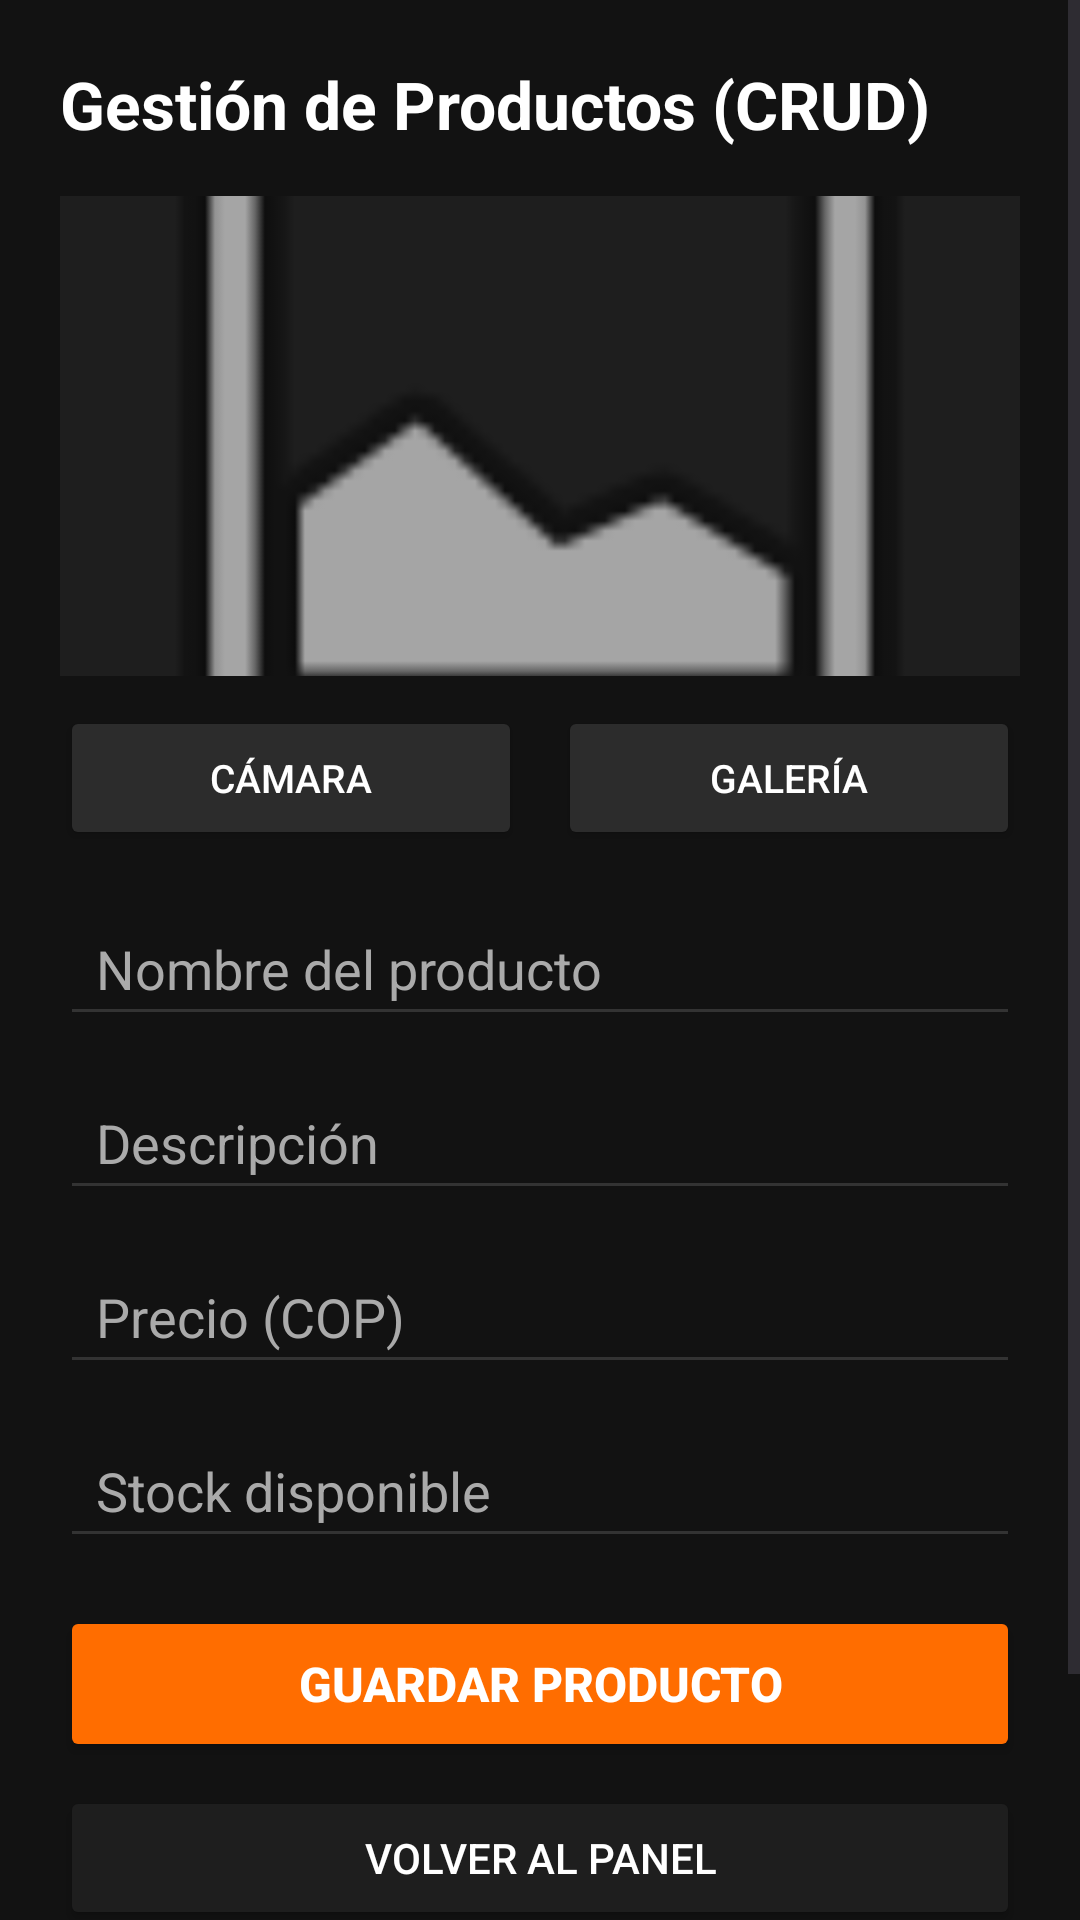

This screen was rendered from an Android layout file. Write that file and the resources it references.
<!-- AndroidManifest.xml: application theme Theme.MotoGearColombia -->
<!-- res/layout/activity_product_crud.xml -->
<?xml version="1.0" encoding="utf-8"?>
<ScrollView xmlns:android="http://schemas.android.com/apk/res/android"
    android:layout_width="match_parent"
    android:layout_height="match_parent"
    android:fitsSystemWindows="true"
    android:background="#121212"
    android:fillViewport="true">

    <LinearLayout
        android:layout_width="match_parent"
        android:layout_height="wrap_content"
        android:orientation="vertical"
        android:padding="20dp">

        <TextView
            android:id="@+id/tvTituloFormProducto"
            android:layout_width="wrap_content"
            android:layout_height="wrap_content"
            android:text="Gestión de Productos (CRUD)"
            android:textColor="#FFFFFF"
            android:textSize="22sp"
            android:textStyle="bold"
            android:layout_marginBottom="16dp"/>

        <ImageView
            android:id="@+id/ivPreviewProducto"
            android:layout_width="match_parent"
            android:layout_height="160dp"
            android:background="#1E1E1E"
            android:scaleType="centerCrop"
            android:src="@android:drawable/ic_menu_gallery"
            android:contentDescription="Vista previa del producto"
            android:layout_marginBottom="10dp"/>

        <LinearLayout
            android:layout_width="match_parent"
            android:layout_height="wrap_content"
            android:orientation="horizontal"
            android:layout_marginBottom="14dp">

            <Button
                android:id="@+id/btnTomarFoto"
                android:layout_width="0dp"
                android:layout_height="48dp"
                android:layout_weight="1"
                android:layout_marginEnd="6dp"
                android:backgroundTint="#2C2C2C"
                android:text="Cámara"
                android:textColor="#FFFFFF"
                android:textSize="13sp"/>

            <Button
                android:id="@+id/btnSeleccionarGaleria"
                android:layout_width="0dp"
                android:layout_height="48dp"
                android:layout_weight="1"
                android:layout_marginStart="6dp"
                android:backgroundTint="#2C2C2C"
                android:text="Galería"
                android:textColor="#FFFFFF"
                android:textSize="13sp"/>
        </LinearLayout>

        <EditText
            android:id="@+id/etNombre"
            android:layout_width="match_parent"
            android:layout_height="48dp"
            android:backgroundTint="#333333"
            android:textColor="#FFFFFF"
            android:textColorHint="#AAAAAA"
            android:hint="Nombre del producto"
            android:paddingHorizontal="12dp"
            android:layout_marginBottom="10dp"/>

        <EditText
            android:id="@+id/etDescripcion"
            android:layout_width="match_parent"
            android:layout_height="48dp"
            android:backgroundTint="#333333"
            android:textColor="#FFFFFF"
            android:textColorHint="#AAAAAA"
            android:hint="Descripción"
            android:paddingHorizontal="12dp"
            android:layout_marginBottom="10dp"/>

        <EditText
            android:id="@+id/etPrecio"
            android:layout_width="match_parent"
            android:layout_height="48dp"
            android:backgroundTint="#333333"
            android:textColor="#FFFFFF"
            android:textColorHint="#AAAAAA"
            android:hint="Precio (COP)"
            android:inputType="numberDecimal"
            android:paddingHorizontal="12dp"
            android:layout_marginBottom="10dp"/>

        <EditText
            android:id="@+id/etStock"
            android:layout_width="match_parent"
            android:layout_height="48dp"
            android:backgroundTint="#333333"
            android:textColor="#FFFFFF"
            android:textColorHint="#AAAAAA"
            android:hint="Stock disponible"
            android:inputType="number"
            android:paddingHorizontal="12dp"
            android:layout_marginBottom="16dp"/>

        <Button
            android:id="@+id/btnGuardarProducto"
            android:layout_width="match_parent"
            android:layout_height="52dp"
            android:backgroundTint="#FF6D00"
            android:text="Guardar Producto"
            android:textColor="#FFFFFF"
            android:textSize="16sp"
            android:textStyle="bold"
            android:layout_marginBottom="8dp"/>

        <Button
            android:id="@+id/btnCancelarEdicion"
            android:layout_width="match_parent"
            android:layout_height="46dp"
            android:backgroundTint="#444444"
            android:text="Cancelar Edición"
            android:textColor="#FFFFFF"
            android:visibility="gone"
            android:layout_marginBottom="8dp"/>

        <Button
            android:id="@+id/btnVolverDashboard"
            android:layout_width="match_parent"
            android:layout_height="48dp"
            android:backgroundTint="#1E1E1E"
            android:text="Volver al Panel"
            android:textColor="#FFFFFF"
            android:textSize="14sp"
            android:layout_marginBottom="20dp"/>

        <TextView
            android:layout_width="wrap_content"
            android:layout_height="wrap_content"
            android:text="Inventario Registrado (Toca para editar o eliminar)"
            android:textColor="#FF6D00"
            android:textSize="16sp"
            android:textStyle="bold"
            android:layout_marginBottom="10dp"/>

        <androidx.recyclerview.widget.RecyclerView
            android:id="@+id/rvProductosCrud"
            android:layout_width="match_parent"
            android:layout_height="wrap_content"
            android:nestedScrollingEnabled="false"/>

    </LinearLayout>
</ScrollView>
<!-- resources referenced by this layout -->
<resources>
  <style name="Theme.MotoGearColombia" parent="Theme.Material3.DayNight.NoActionBar">
          
          <item name="colorPrimary">@color/accent_orange</item>
          
          <item name="android:windowBackground">@color/primary_dark</item>
      </style>
  <color name="accent_orange">#FF6D00</color>
  <color name="primary_dark">#121212</color>
</resources>
